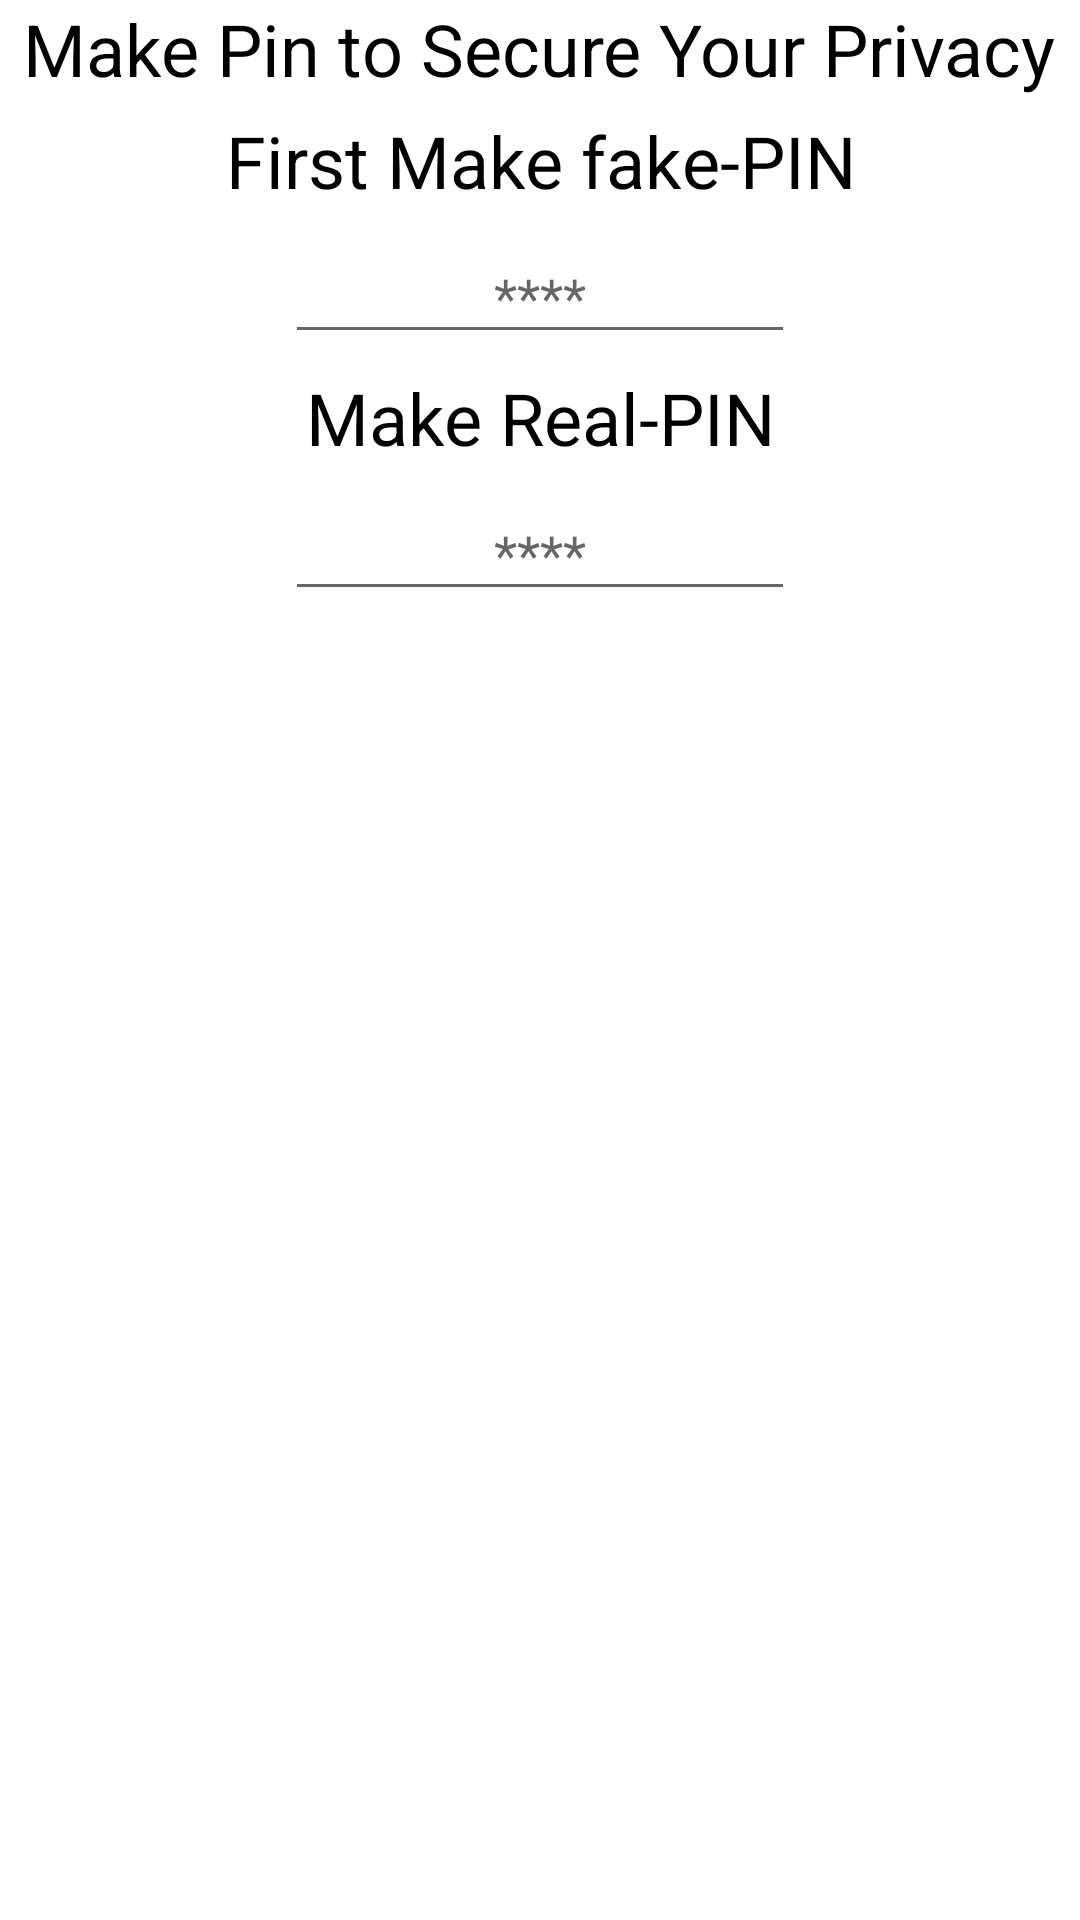

Android layout source for this screen:
<!-- AndroidManifest.xml: application theme Theme.FriendCircle -->
<!-- res/layout/pindialogbox.xml -->
<?xml version="1.0" encoding="utf-8"?>
<RelativeLayout xmlns:android="http://schemas.android.com/apk/res/android"
    xmlns:tools="http://schemas.android.com/tools"
    android:layout_width="wrap_content"
    android:layout_height="wrap_content">

    <TextView
        android:id="@+id/text_view"
        android:layout_centerHorizontal="true"
        android:text="@string/make_pin_for_secure_your_privacy"
        android:textSize="24sp"
        android:textColor="@color/black"
        android:textAlignment="center"
        android:layout_width="wrap_content"
        android:layout_height="wrap_content"/>

    <TextView
        android:id="@+id/text2"
        android:layout_centerHorizontal="true"
        android:text="@string/first_make_fake_pin"
        android:textSize="24sp"
        android:layout_marginTop="5dp"
        android:layout_below="@id/text_view"
        android:textColor="@color/black"
        android:textAlignment="center"
        android:layout_width="wrap_content"
        android:layout_height="wrap_content"/>

    <EditText
        android:id="@+id/fakePin"
        android:layout_centerHorizontal="true"
        android:layout_marginTop="7dp"
        android:hint="@string/pin_star"
        android:textColor="@color/black"
        android:textAlignment="center"
        android:layout_width="170dp"
        android:layout_below="@id/text2"
        android:layout_height="wrap_content"
        android:autofillHints=""
        android:inputType="number"
        tools:ignore="TextFields" />

    <TextView
        android:id="@+id/text3"
        android:layout_centerHorizontal="true"
        android:text="@string/make_real_pin"
        android:textSize="24sp"
        android:layout_marginTop="5dp"
        android:layout_below="@id/fakePin"
        android:textColor="@color/black"
        android:textAlignment="center"
        android:layout_width="wrap_content"
        android:layout_height="wrap_content"/>

    <EditText
        android:id="@+id/real_pin"
        android:layout_centerHorizontal="true"
        android:layout_marginTop="7dp"
        android:hint="@string/pin_star"
        android:textColor="@color/black"
        android:textAlignment="center"
        android:layout_width="170dp"
        android:layout_below="@id/text3"
        android:layout_height="wrap_content"
        android:autofillHints=""
        android:inputType="number"
        tools:ignore="TextFields" />

    <com.google.android.material.floatingactionbutton.FloatingActionButton
        android:layout_below="@id/real_pin"
        android:layout_marginEnd="15dp"
        android:id="@+id/create_Btu"
        android:layout_marginTop="12dp"
        android:layout_alignParentEnd="true"
        android:visibility="invisible"
        android:layout_width="wrap_content"
        android:layout_height="wrap_content"
        android:contentDescription="@string/tap_make_pin" />

</RelativeLayout>
<!-- resources referenced by this layout -->
<resources>
  <color name="black">#FF000000</color>
  <string name="first_make_fake_pin">First Make fake-PIN</string>
  <string name="make_pin_for_secure_your_privacy">Make Pin to Secure Your Privacy</string>
  <string name="make_real_pin">Make Real-PIN</string>
  <string name="pin_star">****</string>
  <string name="tap_make_pin">Tap make pin</string>
  <style name="Theme.FriendCircle" parent="Theme.MaterialComponents.Light.DarkActionBar">
          
          <item name="colorPrimary">@color/green</item>
          <item name="colorPrimaryVariant">@color/green</item>
          <item name="colorOnPrimary">@color/white</item>
          
          <item name="colorSecondary">@color/teal_200</item>
          <item name="colorSecondaryVariant">@color/teal_700</item>
          <item name="colorOnSecondary">@color/black</item>
          
          <item name="android:statusBarColor">?attr/colorPrimaryVariant</item>
          
      </style>
  <color name="green">#005c4b</color>
  <color name="white">#ffffff</color>
  <color name="teal_200">#FF03DAC5</color>
  <color name="teal_700">#FF018786</color>
</resources>
